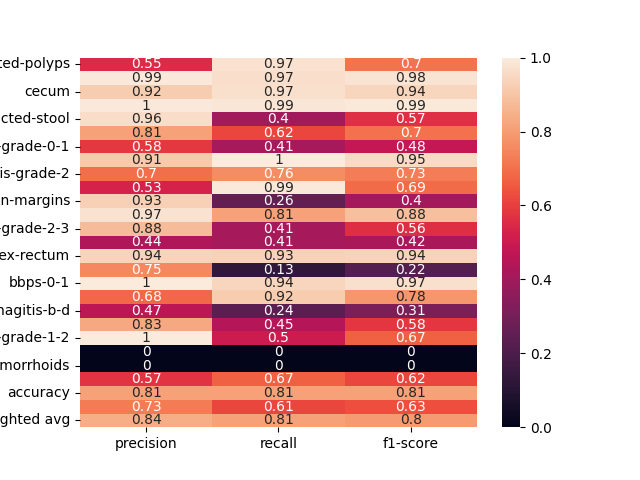

Data behind this chart, as committed beside it:
, precision, recall, f1-score
dyed-lifted-polyps, 0.5525, 0.9727, 0.7047
instrument, 0.9931, 0.9662, 0.9795
cecum, 0.9202, 0.9699, 0.9444
polyp, 0.9961, 0.9854, 0.9907
impacted-stool, 0.963, 0.4, 0.5652
z-line, 0.8111, 0.616, 0.7002
ulcerative-colitis-grade-0-1, 0.5833, 0.4118, 0.4828
bbps-2-3, 0.9137, 0.9982, 0.9541
ulcerative-colitis-grade-2, 0.6987, 0.7626, 0.7293
retroflex-stomach, 0.5302, 0.9919, 0.691
dyed-resection-margins, 0.9275, 0.2575, 0.4031
pylorus, 0.9731, 0.8106, 0.8844
ulcerative-colitis-grade-2-3, 0.875, 0.4118, 0.56
esophagitis-a, 0.4372, 0.4103, 0.4233
retroflex-rectum, 0.9385, 0.9333, 0.9359
barretts-short-segment, 0.75, 0.1304, 0.2222
bbps-0-1, 1.0, 0.9443, 0.9713
ulcerative-colitis-grade-3, 0.6835, 0.9153, 0.7826
esophagitis-b-d, 0.4655, 0.2368, 0.314
ulcerative-colitis-grade-1, 0.8305, 0.4455, 0.5799
ulcerative-colitis-grade-1-2, 1.0, 0.5, 0.6667
barretts, 0.0, 0.0, 0.0
hemorrhoids, 0.0, 0.0, 0.0
ileum, 0.5714, 0.6667, 0.6154
accuracy, 0.809, 0.809, 0.809
macro avg, 0.7256, 0.614, 0.6292
weighted avg, 0.8434, 0.809, 0.7954
